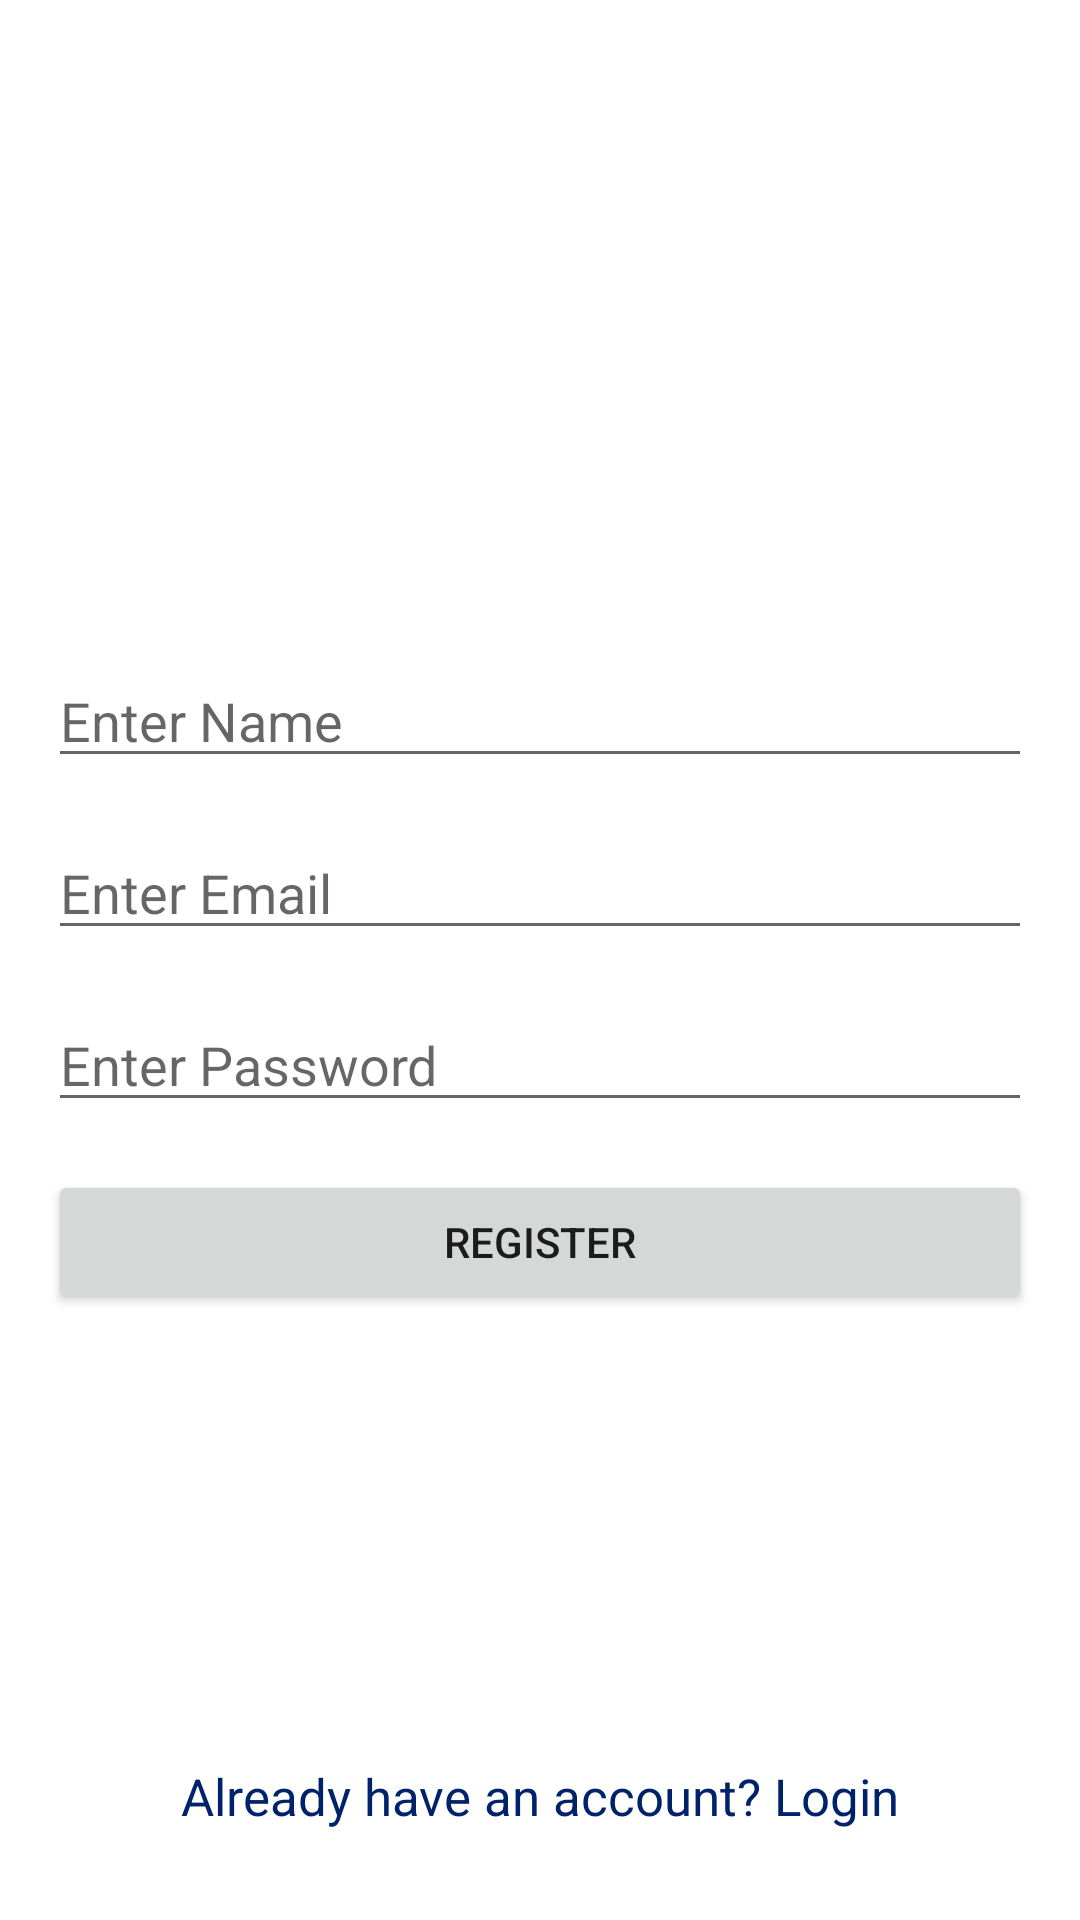

This screen was rendered from an Android layout file. Write that file and the resources it references.
<!-- AndroidManifest.xml: application theme Theme.MVVMSATYASETUP -->
<!-- res/layout/activity_register.xml -->
<?xml version="1.0" encoding="utf-8"?>
<layout xmlns:android="http://schemas.android.com/apk/res/android"
    xmlns:app="http://schemas.android.com/apk/res-auto"
    xmlns:tools="http://schemas.android.com/tools">

    <data>
        <variable
            name="RegModel"
            type="com.satya.mvvmsatyasetup.model.RegModel" />
    </data>

    <androidx.constraintlayout.widget.ConstraintLayout
        android:layout_width="match_parent"
        android:layout_height="match_parent"
        tools:context=".activities.RegisterActivity">

        <LinearLayout
            android:id="@+id/linearLayout"
            android:layout_width="match_parent"
            android:layout_height="wrap_content"
            android:layout_marginLeft="16dp"
            android:layout_marginRight="16dp"
            android:orientation="vertical"
            app:layout_constraintBottom_toBottomOf="parent"
            app:layout_constraintEnd_toEndOf="parent"
            app:layout_constraintStart_toStartOf="parent"
            app:layout_constraintTop_toTopOf="parent">


            <EditText
                android:id="@+id/name"
                android:layout_width="match_parent"
                android:layout_marginTop="16dp"
                android:layout_height="wrap_content"
                android:hint="Enter Name"
                />


            <EditText
                android:id="@+id/email"
                android:layout_width="match_parent"
                android:layout_marginTop="16dp"
                android:layout_height="wrap_content"
                android:hint="Enter Email " />

           <EditText
               android:id="@+id/pass"
                android:layout_width="match_parent"
                android:layout_height="wrap_content"
                android:hint="Enter Password"
                android:layout_marginTop="16dp"
               />

            <Button
                android:id="@+id/btnRegister"
                android:layout_width="match_parent"
                android:layout_height="wrap_content"
                android:layout_marginTop="16dp"
                android:text="Register" />

        </LinearLayout>

        <TextView
            android:layout_width="wrap_content"
            android:id="@+id/already_have_account"
            android:layout_height="wrap_content"
            android:text="Already have an account? Login"
            android:textColor="#00226A"
            android:textSize="17sp"
            android:layout_marginBottom="30dp"
            app:layout_constraintBottom_toBottomOf="parent"
            app:layout_constraintEnd_toEndOf="parent"
            app:layout_constraintStart_toStartOf="parent" />


    </androidx.constraintlayout.widget.ConstraintLayout>
</layout>
<!-- resources referenced by this layout -->
<resources>
  <style name="Theme.MVVMSATYASETUP" parent="Theme.MaterialComponents.DayNight.DarkActionBar">
          
          <item name="colorPrimary">@color/purple_500</item>
          <item name="colorPrimaryVariant">@color/purple_700</item>
          <item name="colorOnPrimary">@color/white</item>
          
          <item name="colorSecondary">@color/teal_200</item>
          <item name="colorSecondaryVariant">@color/teal_700</item>
          <item name="colorOnSecondary">@color/black</item>
          
          <item name="android:statusBarColor" tools:targetApi="l">?attr/colorPrimaryVariant</item>
          
      </style>
  <!-- not gathered from this repository: default colours our renderer supplied (Android Studio template values) -->
  <color name="purple_500">#FF6200EE</color>
  <color name="purple_700">#FF3700B3</color>
  <color name="teal_200">#FF03DAC5</color>
  <color name="teal_700">#FF018786</color>
  <color name="black">#FF000000</color>
  <color name="white">#FFFFFFFF</color>
</resources>
